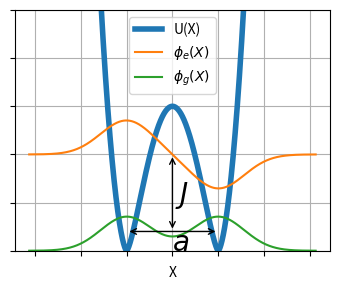

This chart was generated by the following Python code:
# -*- coding: utf-8 -*-
"""
Created on Sun Nov 27 16:55:21 2022

[redacted]
"""

import matplotlib.pyplot as plt
import numpy as np

N = 10000
size = 20 # font size
a = 2
X = 5
x = np.linspace(-X, X, N)
U = (abs(x*x - a*a) / a / a)**1.5 * 3
A = 2


fig, ax = plt.subplots(figsize = (3.5,3))
ax.plot(x, U, label=r'U(X)', linewidth=4)
# ax.annotate('', xy=(-a,-A/5), xytext=(a,-A/5),
#             arrowprops=dict(arrowstyle='<->'))
# ax.annotate('a', xy=(0,-A*.5), fontsize=size)


# sigma = a/2.5
# x1 = np.linspace(-1.25*X, 1.25*X, N)
# phiL = A/2*np.exp(-(x1+a)**2/sigma**2)
# phiR = A/2*np.exp(-(x1-a)**2/sigma**2)
# ax.plot(x1,phiL, label=r'$\phi_L(X)$')
# ax.plot(x1,phiR, label=r'$\phi_R(X)$')

sigma = a*0.8
x1 = np.linspace(-1.25*X, 1.25*X, N)
phiL = np.exp(-(x1+a)**2/sigma**2)
phiR = np.exp(-(x1-a)**2/sigma**2)
phig = (phiL + phiR)/np.sqrt(2)
phie = (phiL - phiR)/np.sqrt(2) + A
ax.plot(x1,phie, label=r'$\phi_e(X)$')
ax.plot(x1,phig, label=r'$\phi_g(X)$')
ax.annotate('', xy=(0,A/5), xytext=(0,A),
            arrowprops=dict(arrowstyle='<->'))
ax.annotate(r'$J$', xy=(0.1,A*.5), fontsize=size)

ax.annotate('', xy=(-a,A/5), xytext=(a,A/5),
            arrowprops=dict(arrowstyle='<->'))
ax.annotate(r'$a$', xy=(0,0), fontsize=size)

ax.set_xlabel('X')
ax.grid(True)
ax.legend()
ax.set_ylim([0,5])
ax.set_xticklabels([])
ax.set_yticklabels([])
fig.set_tight_layout(True)